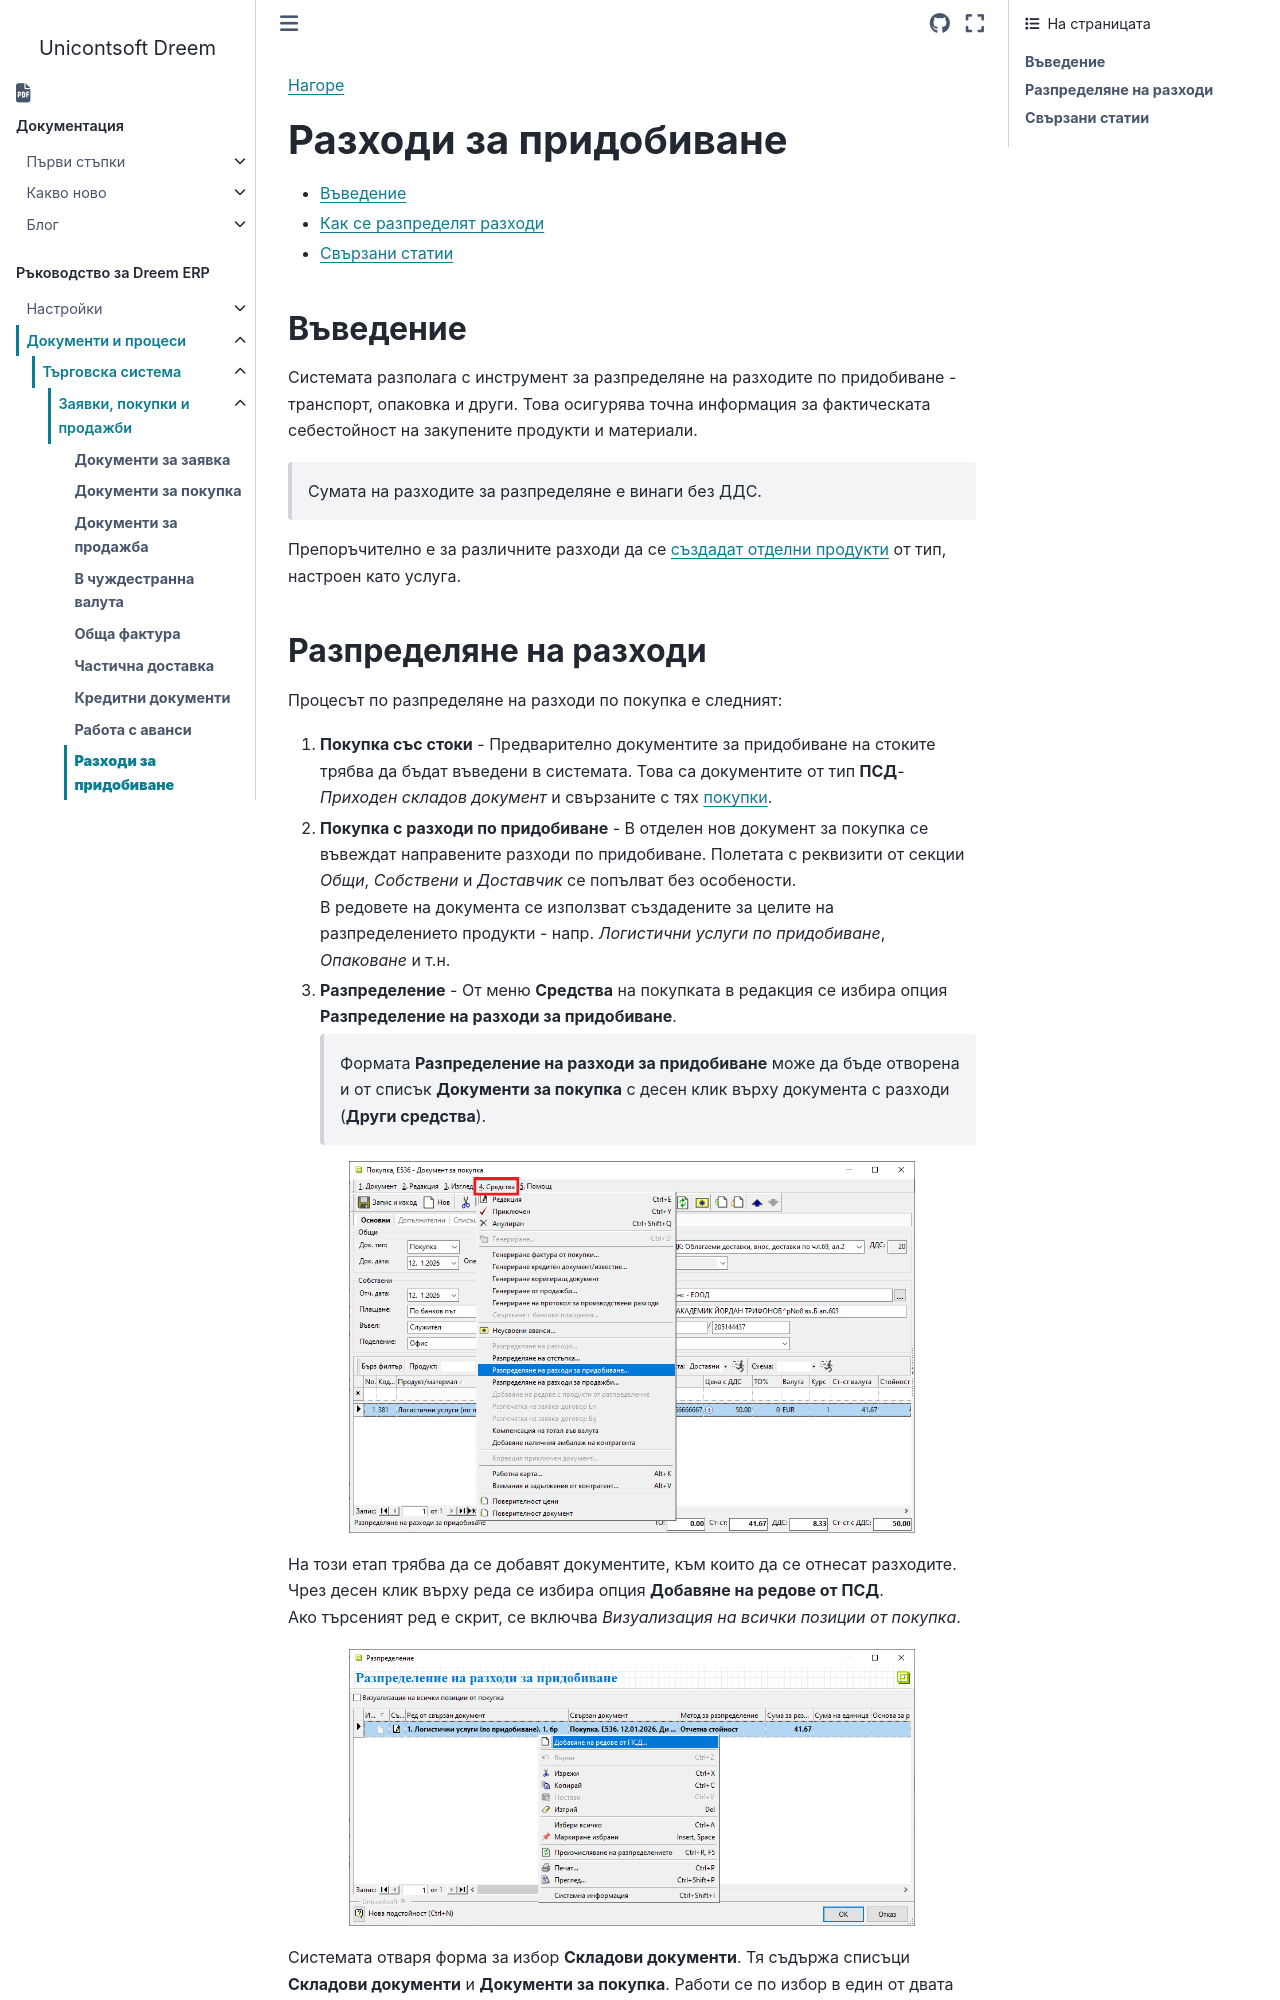

repository: Unicontsoft/unicontsoft.github.io · page: guide/erp/002-docs/001-trade-system/001-orders-sales-purchase-documents/009-purchases-transport-expenses.html · generator: sphinx

```{only} html
[Нагоре](000-index)
```

# **Разходи за придобиване**

- [Въведение](#въведение)  
- [Как се разпределят разходи](#разпределяне-на-разходи)  
- [Свързани статии](#свързани-статии)  

## **Въведение**

Системата разполага с инструмент за разпределяне на разходите по придобиване - транспорт, опаковка и други. Това осигурява точна информация за фактическата себестойност на закупените продукти и материали.  

> Сумата на разходите за разпределяне е винаги без ДДС.  

Препоръчително е за различните разходи да се [създадат отделни продукти](../../../001-ref/001-nomenclatures/004-items.md) от тип, настроен като услуга.
